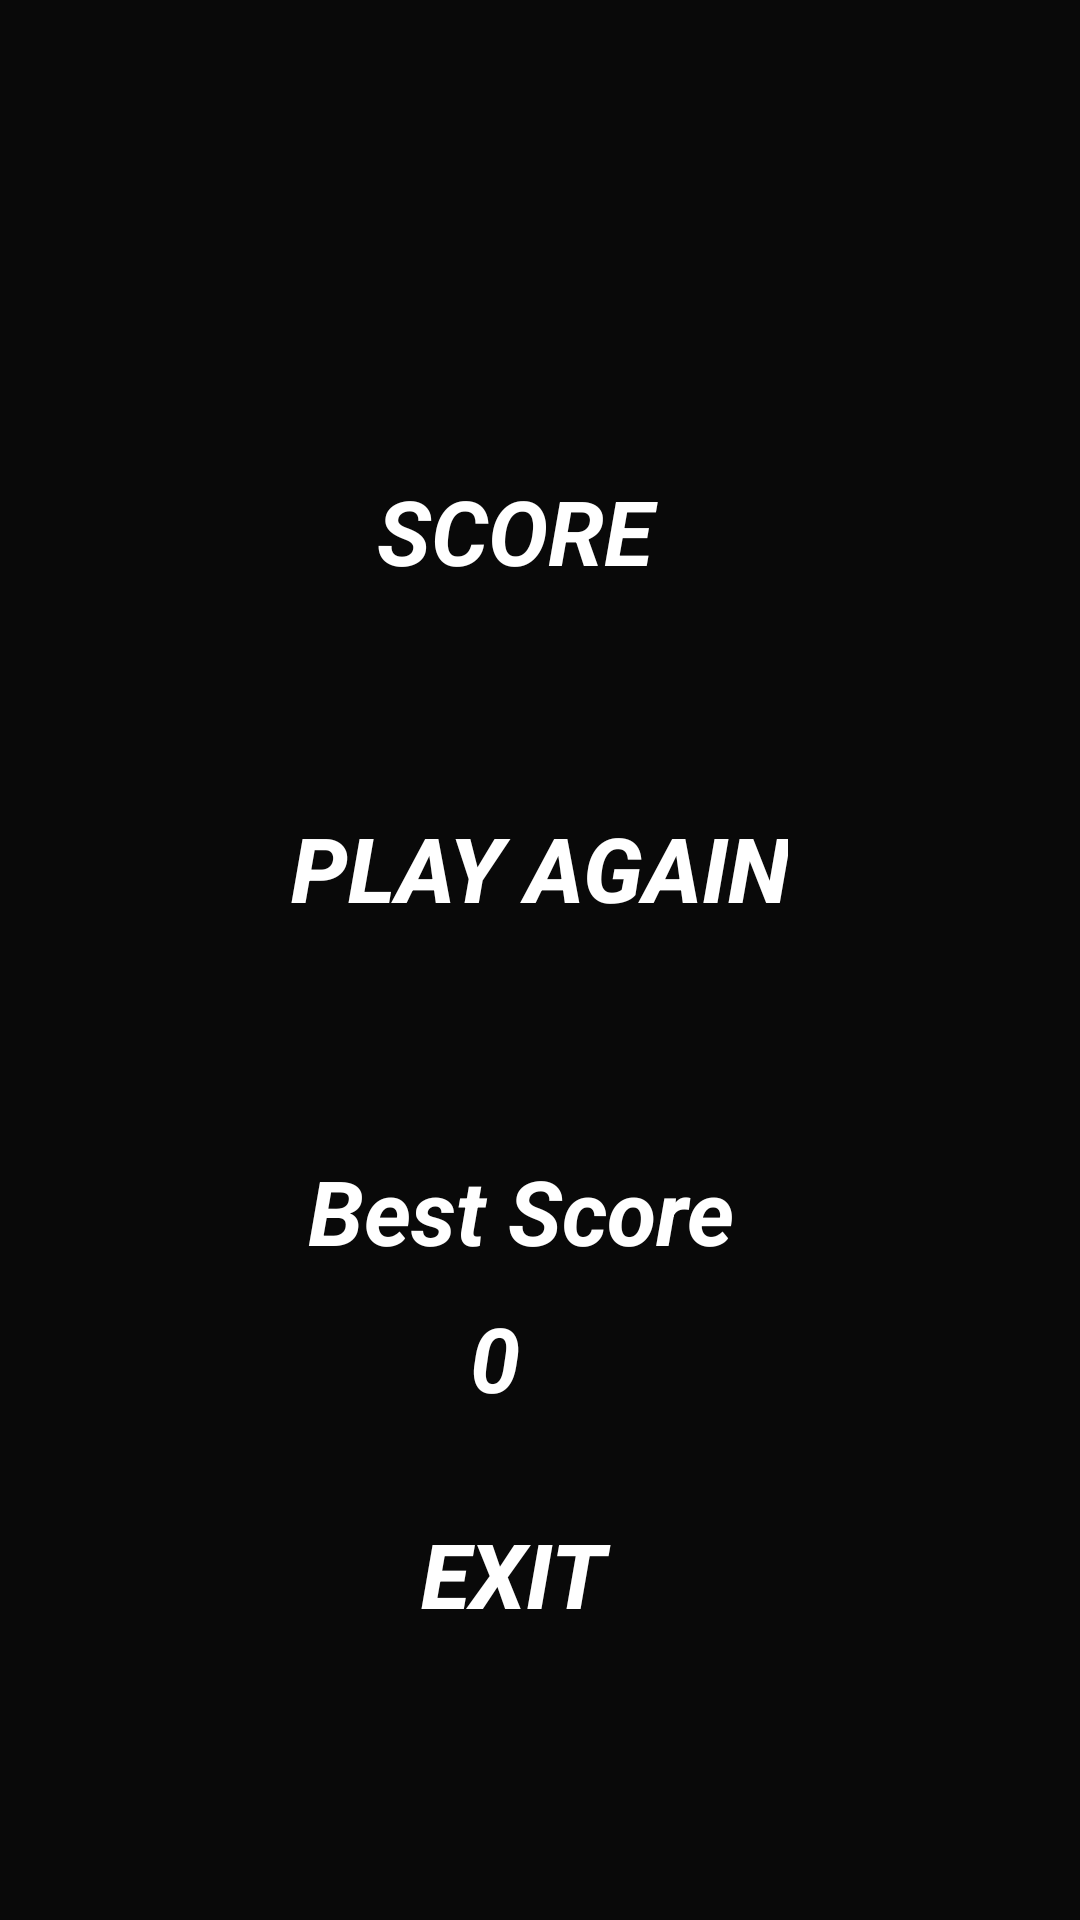

This screen was rendered from an Android layout file. Write that file and the resources it references.
<!-- AndroidManifest.xml: application theme AppTheme -->
<!-- res/layout/activity_result.xml -->
<?xml version="1.0" encoding="utf-8"?>
<androidx.constraintlayout.widget.ConstraintLayout xmlns:android="http://schemas.android.com/apk/res/android"
    xmlns:app="http://schemas.android.com/apk/res-auto"
    xmlns:tools="http://schemas.android.com/tools"
    android:layout_width="match_parent"
    android:layout_height="match_parent"
    android:background="#090909"
    tools:context=".ResultActivity">

    <TextView
        android:id="@+id/score"
        android:layout_width="109dp"
        android:layout_height="49dp"
        android:text="SCORE"
        android:textColor="#FFFFFF"
        android:textSize="30sp"
        android:textStyle="bold|italic"
        app:layout_constraintBottom_toBottomOf="parent"
        app:layout_constraintEnd_toEndOf="parent"
        app:layout_constraintStart_toStartOf="parent"
        app:layout_constraintTop_toTopOf="parent"
        app:layout_constraintVertical_bias="0.265" />

    <TextView
        android:id="@+id/textView5"
        android:layout_width="174dp"
        android:layout_height="44dp"
        android:text="Best Score"
        android:textColor="#FFFFFF"
        android:textSize="30sp"
        android:textStyle="bold|italic"
        app:layout_constraintBottom_toBottomOf="parent"
        app:layout_constraintEnd_toEndOf="parent"
        app:layout_constraintHorizontal_bias="0.552"
        app:layout_constraintStart_toStartOf="parent"
        app:layout_constraintTop_toTopOf="parent"
        app:layout_constraintVertical_bias="0.643" />

    <Button
        android:id="@+id/playagain"
        android:layout_width="wrap_content"
        android:layout_height="wrap_content"
        android:text="Play AGAIN"
        android:textColor="#FFFFFF"
        android:textStyle="bold|italic"
        android:textSize="30sp"
        android:background="@android:color/transparent"
        app:layout_constraintBottom_toBottomOf="parent"
        app:layout_constraintEnd_toEndOf="parent"
        app:layout_constraintHorizontal_bias="0.498"
        app:layout_constraintStart_toStartOf="parent"
        app:layout_constraintTop_toTopOf="parent"
        app:layout_constraintVertical_bias="0.448" />

    <TextView
        android:id="@+id/bestscore"
        android:layout_width="wrap_content"
        android:layout_height="wrap_content"
        android:text="0"
        android:textColor="#FFFFFF"
        android:textStyle="bold|italic"
        android:textSize="30sp"
        app:layout_constraintBottom_toBottomOf="parent"
        app:layout_constraintEnd_toEndOf="parent"
        app:layout_constraintHorizontal_bias="0.456"
        app:layout_constraintStart_toStartOf="parent"
        app:layout_constraintTop_toTopOf="parent"
        app:layout_constraintVertical_bias="0.721" />

    <Button
        android:id="@+id/exit"
        android:layout_width="wrap_content"
        android:layout_height="wrap_content"
        android:text="EXIT"
        android:background="@android:color/transparent"
        android:textStyle="bold|italic"
        android:textColor="#FFFFFF"
        android:textSize="30sp"
        app:layout_constraintBottom_toBottomOf="parent"
        app:layout_constraintEnd_toEndOf="parent"
        app:layout_constraintHorizontal_bias="0.467"
        app:layout_constraintStart_toStartOf="parent"
        app:layout_constraintTop_toTopOf="parent"
        app:layout_constraintVertical_bias="0.846" />
</androidx.constraintlayout.widget.ConstraintLayout>
<!-- resources referenced by this layout -->
<resources>
  <style name="AppTheme" parent="Theme.AppCompat.Light.DarkActionBar">
          
          <item name="colorPrimary">@color/colorPrimary</item>
          <item name="colorPrimaryDark">@color/colorPrimaryDark</item>
          <item name="colorAccent">@color/colorAccent</item>
      </style>
  <!-- not gathered from this repository: default colours our renderer supplied (Android Studio template values) -->
  <color name="colorPrimary">#FF6200EE</color>
  <color name="colorPrimaryDark">#FF3700B3</color>
  <color name="colorAccent">#FF03DAC5</color>
</resources>
